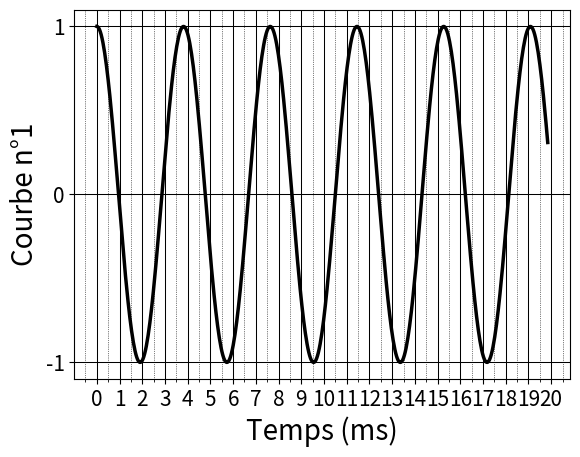

This chart was generated by the following Python code: (Note: this script raises an exception after producing the figure.)
import numpy as np
import matplotlib.pyplot as plt
from matplotlib.ticker import (MultipleLocator, FormatStrFormatter,
                               AutoMinorLocator)
'''
params = {'legend.fontsize': 100,
          'legend.handlelength': 2}
plt.rcParams.update(params)

'''
plt.close('all')
nbPeriode = 5.2
nbPointParPeriode = 100
npPointTot = round(nbPointParPeriode*nbPeriode)
f = 262 #Hz
f2 = 698 #Hz
tsec = np.linspace(0,nbPeriode/f,npPointTot )
tsec2 = tsec
tmil = tsec*1000
son1 = np.cos(2*np.pi*f*tsec2)
son2 = 10*np.cos(2*np.pi*f*tsec2)
son3 = np.cos(2*np.pi*f2*tsec2)
tmin = round(min(tmil))
tmax = round(max(tmil))
# COURBE 1

fig1,ax1 = plt.subplots()
ax1.plot(tmil, son1,color="black", linewidth = 2.5, linestyle="-")
ax1.grid(True)
ax1.set_xlabel('Temps (ms)', fontsize=20)
ax1.set_ylabel('Courbe n°1',fontsize=20)

ax1.xaxis.set_major_locator(MultipleLocator(1))

ax1.xaxis.set_minor_locator(MultipleLocator(0.5))
ax1.grid(which='major', linestyle='-', linewidth='0.75', color='black')
ax1.grid(which='minor', linestyle=':', linewidth='0.5', color='black')

ax1.set_xticks(np.arange(tmin, tmax+1, 1))
ax1.set_xticklabels(np.arange(tmin, tmax+1, 1),fontsize=15)
ax1.xaxis.set_major_formatter(FormatStrFormatter('%d'))
ax1.set_yticks(np.arange(round(min(son1)), round(max(son1))+0.5,1))
ax1.set_yticklabels(np.arange(round(min(son1)), round(max(son1))+0.5, 1),fontsize=15)
ax1.yaxis.set_major_formatter(FormatStrFormatter('%d'))

mng = plt.get_current_fig_manager()
mng.window.showMaximized()
plt.show()

# COURBE 2
fig2,ax2 = plt.subplots()

ax2.plot(tmil, son2,color="black", linewidth = 2.5, linestyle="-")
ax2.grid(True)
ax2.set_xlabel('Temps (ms)', fontsize=20)
ax2.set_ylabel('Courbe n°2',fontsize=20)
ax2.xaxis.set_major_locator(MultipleLocator(1))

ax2.xaxis.set_minor_locator(MultipleLocator(0.5))

ax2.grid(which='major', linestyle='-', linewidth='0.75', color='black')
ax2.grid(which='minor', linestyle=':', linewidth='0.5', color='black')
ax2.set_xticks(np.arange(tmin, tmax+1, 1))
ax2.set_xticklabels(np.arange(tmin, tmax+1, 1),fontsize=15)
ax2.xaxis.set_major_formatter(FormatStrFormatter('%d'))

ax2.set_yticks(np.arange(round(min(son2)), round(max(son2))+0.5,5))
ax2.set_yticklabels(np.arange(round(min(son2)), round(max(son2))+0.5, 5),fontsize=15)
ax2.yaxis.set_major_formatter(FormatStrFormatter('%d'))

mng = plt.get_current_fig_manager()
mng.window.showMaximized()

# COURBE 3
fig3,ax3 = plt.subplots()

ax3.plot(tmil, son3,color="black", linewidth = 2.5, linestyle="-")
ax3.grid(True)
ax3.set_xlabel('Temps (ms)', fontsize=20)
ax3.set_ylabel('Courbe n°3',fontsize=20)

ax3.xaxis.set_major_locator(MultipleLocator(1))

ax3.xaxis.set_minor_locator(MultipleLocator(0.5))
ax3.grid(which='major', linestyle='-', linewidth='0.75', color='black')
ax3.grid(which='minor', linestyle=':', linewidth='0.5', color='black')

ax3.set_xticks(np.arange(tmin, tmax+1, 1))
ax3.set_xticklabels(np.arange(tmin, tmax+1, 1),fontsize=15)

ax3.xaxis.set_major_formatter(FormatStrFormatter('%d'))

ax3.set_yticks(np.arange(round(min(son3)), round(max(son3))+0.5,1))
ax3.set_yticklabels(np.arange(round(min(son3)), round(max(son3))+0.5, 1),fontsize=15)
ax3.yaxis.set_major_formatter(FormatStrFormatter('%d'))

mng = plt.get_current_fig_manager()
mng.window.showMaximized()

